The GitHub repository shyamcodes247/deep-learning-solar-crack-detection contains a labelled image folder "data" with 2 categories: crack, defect. Examples follow, each with its label.

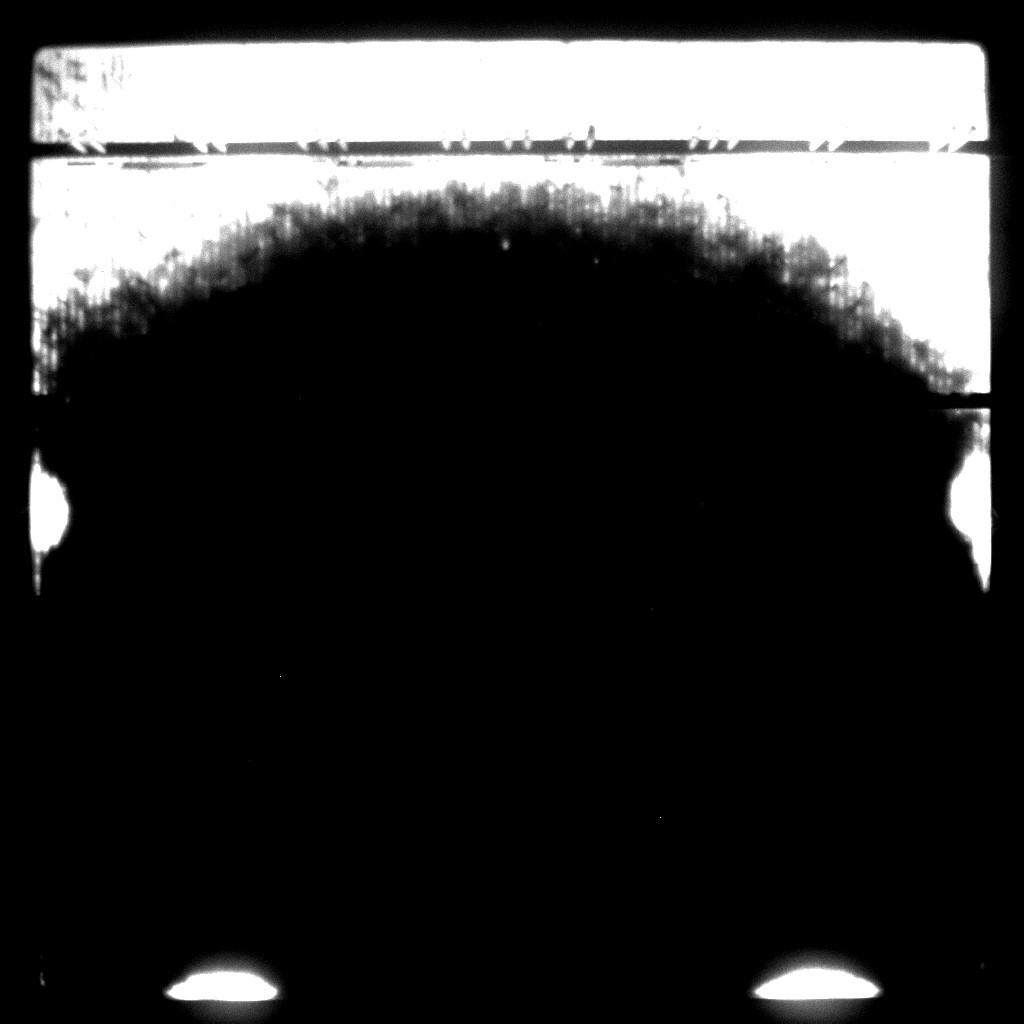
Label: defect

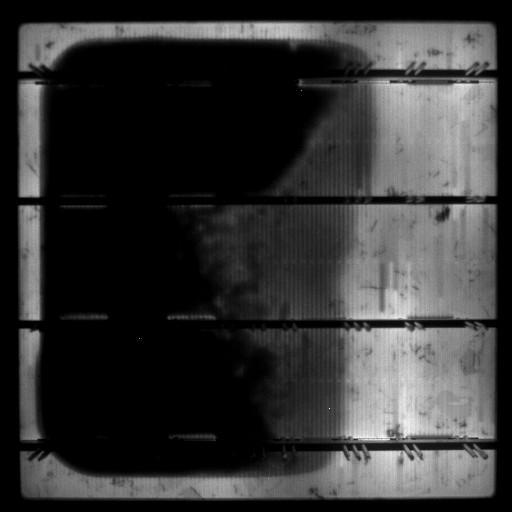
Label: defect

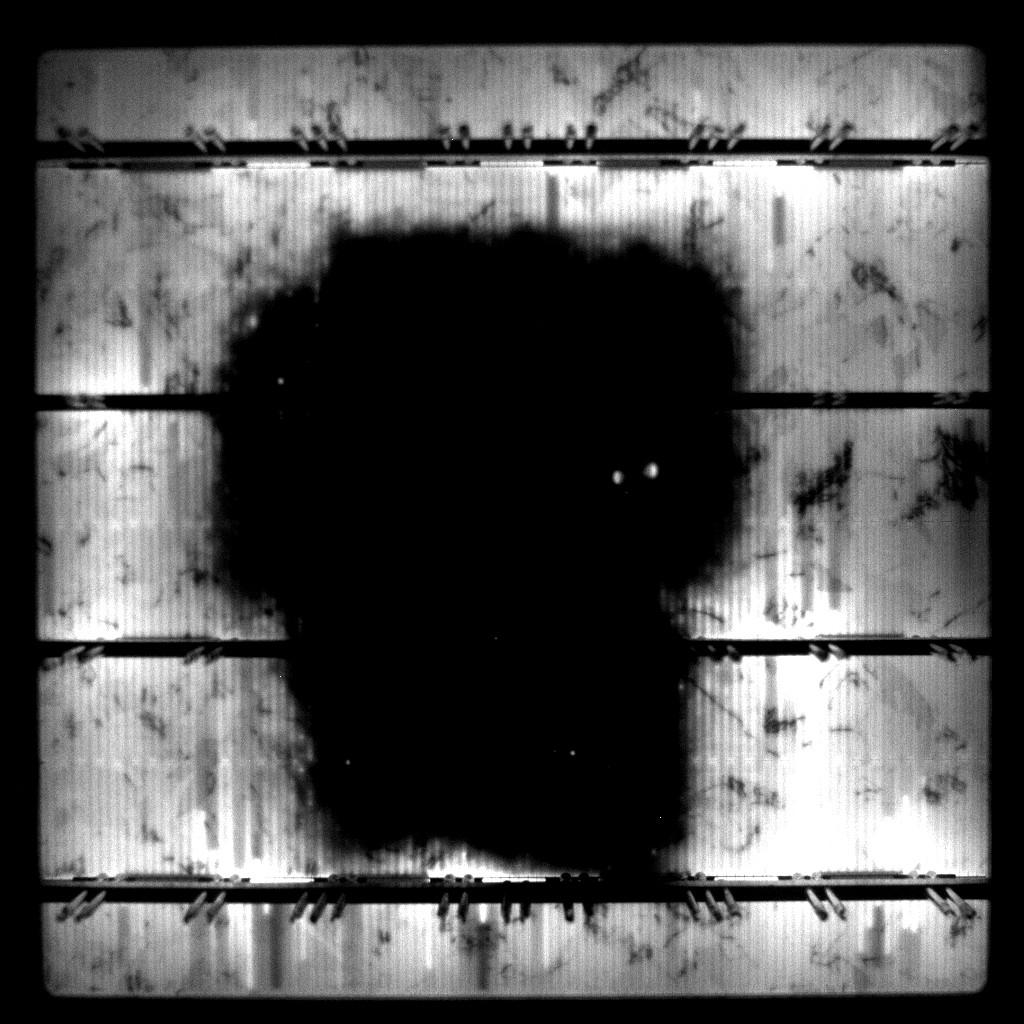
Label: crack

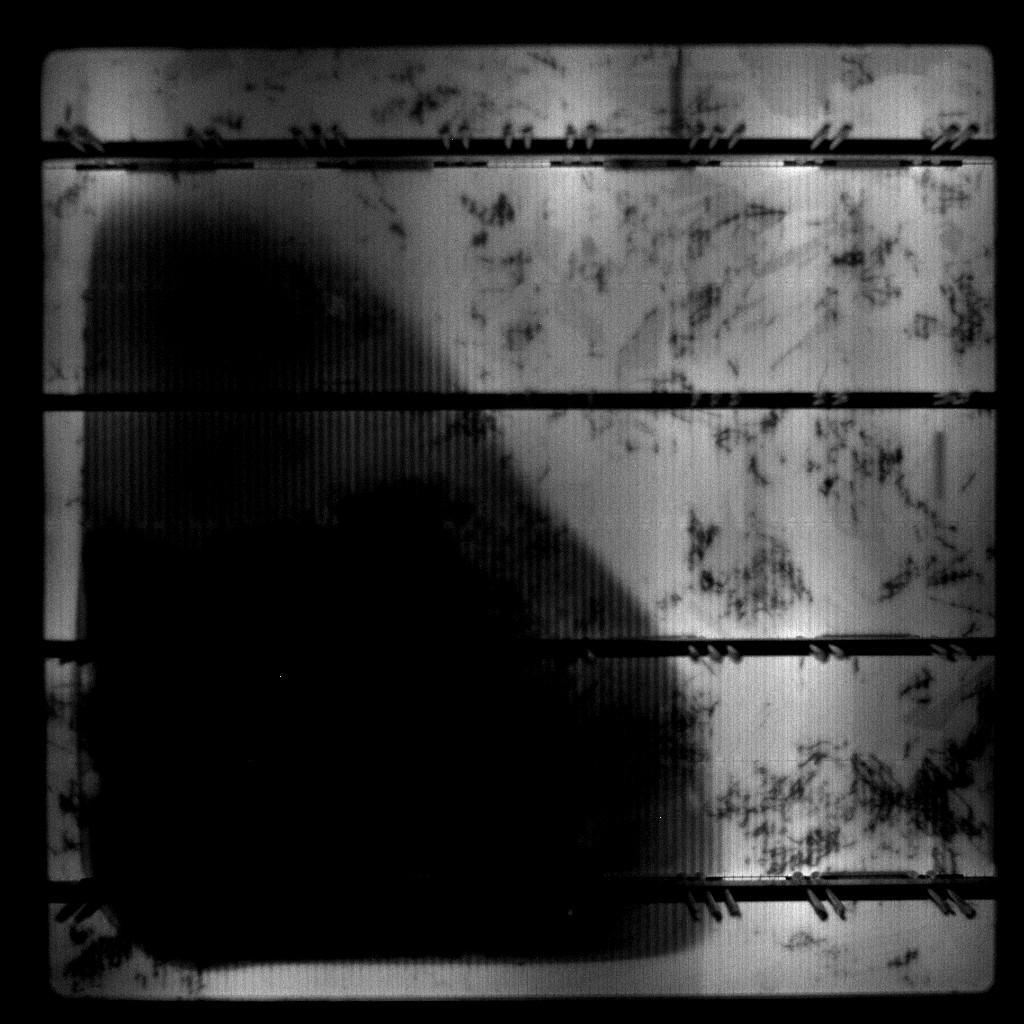
Label: defect

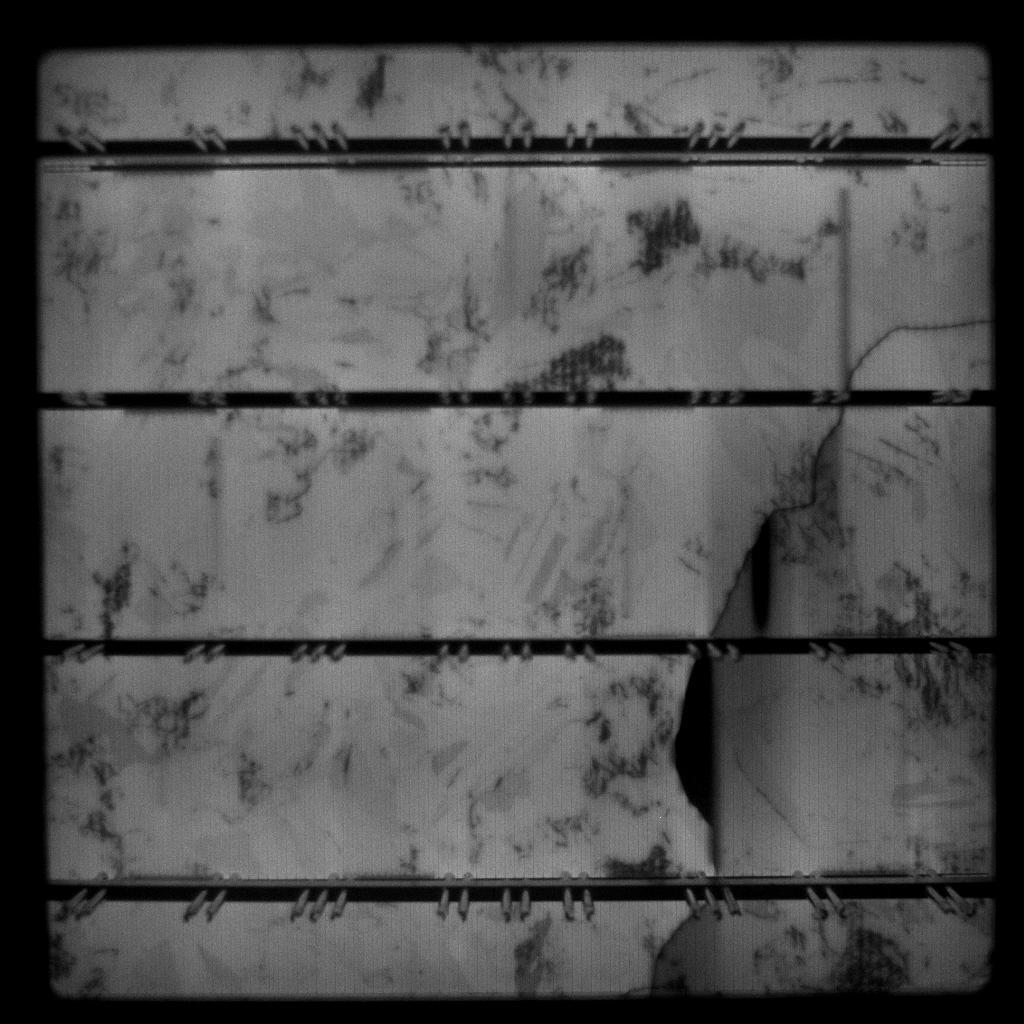
Label: defect

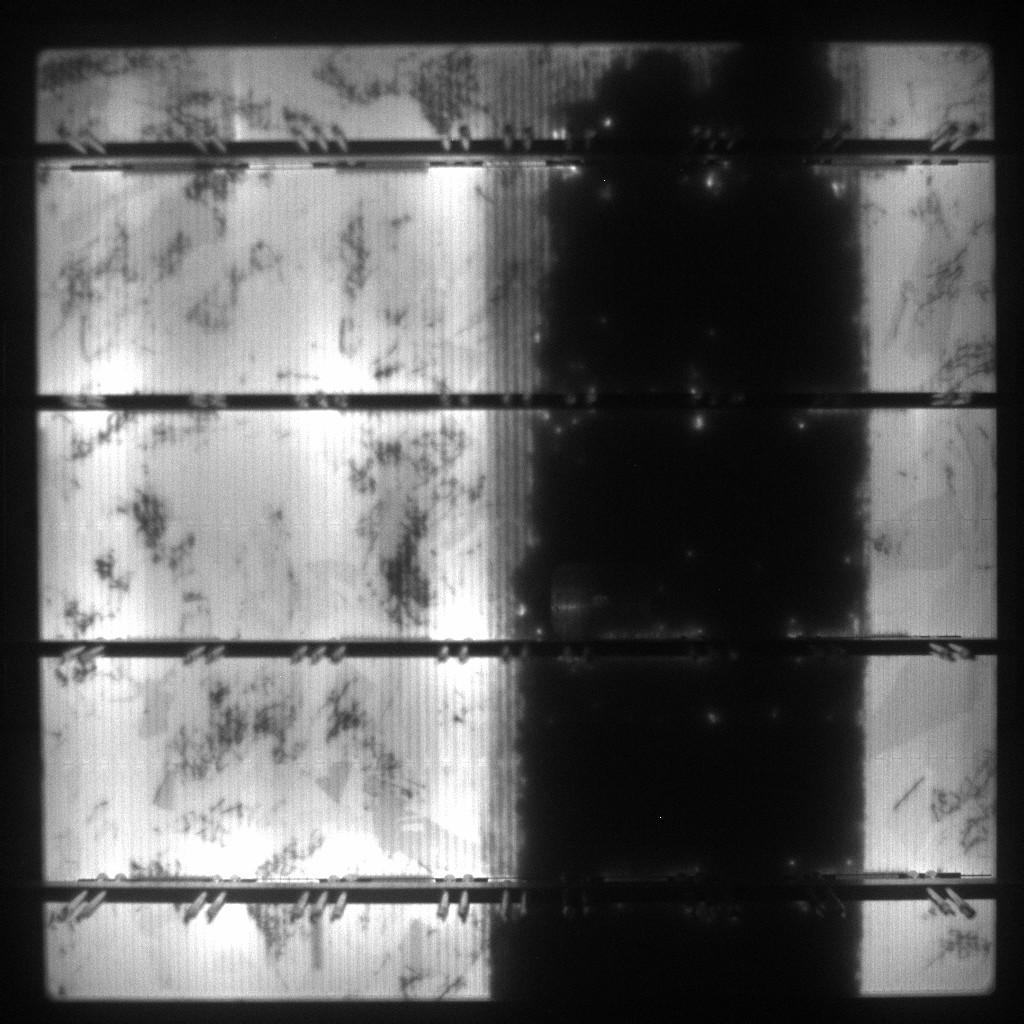
Label: defect
